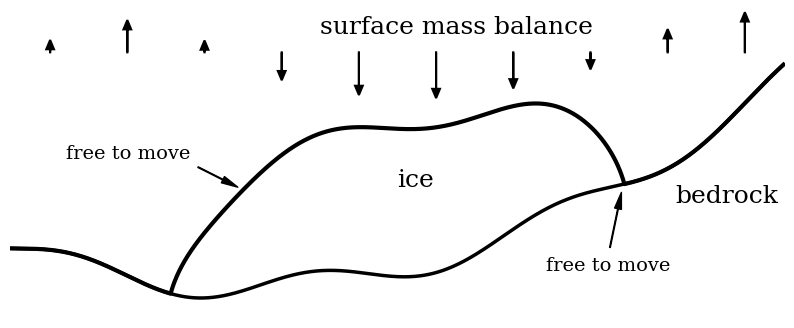
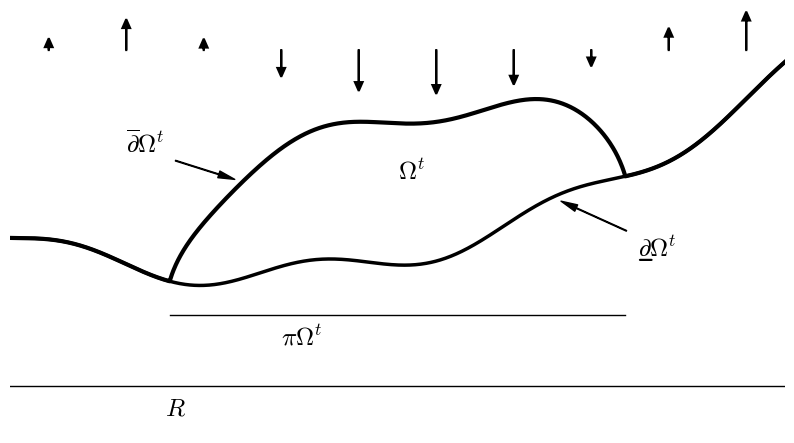
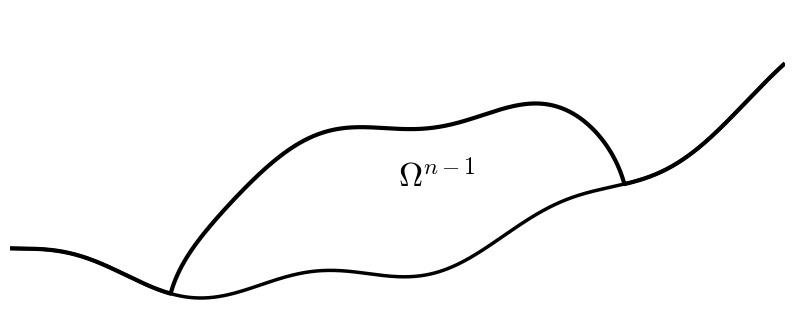
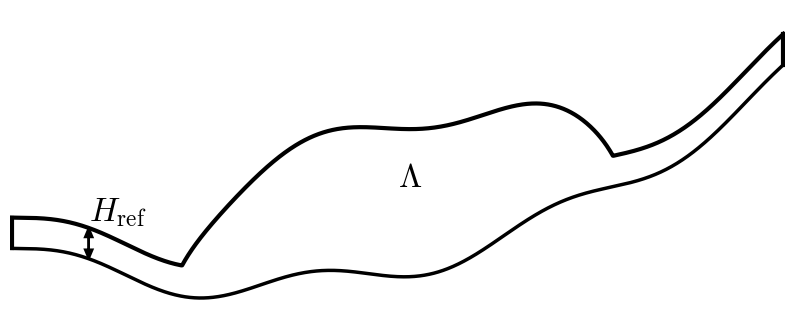
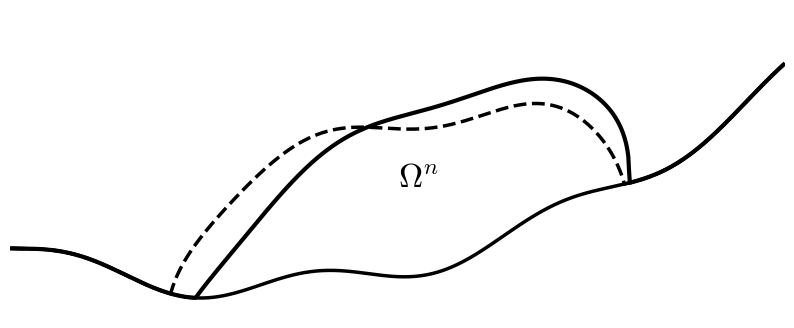

Recreate these plots in Python, in order.
#!/usr/bin/env python3

import numpy as np
import matplotlib.pyplot as plt

plt.rcParams["font.family"] = "serif"
plt.rcParams["mathtext.fontset"] = "cm"

fsize=18.0
smallfsize=14.0
bigfsize=24.0

debug = False
def figsave(name):
    print('saving %s ...' % name)
    if debug:
        plt.show()  # debug
    else:
        plt.savefig(name,bbox_inches='tight',transparent=True)

def genbasicfig(perturb=False,reference=False):
    if perturb and reference:
        raise NotImplementedError('not set up for both perturb and reference figure')
    x = np.linspace(0.0,10.0,1001)
    # bed elevation
    b = 0.07*(x-3.0)**2 + 0.2*np.sin(2.0*x)
    plt.plot(x, b, 'k', lw=2.5)
    # current thickness for Omega^{n-1}
    h0 = 3.0
    L = 3.0
    firstshape = h0*(-0.2 + np.sqrt(np.maximum(0.0,1.0 - (x-5)**2/L**2)))
    thk = np.maximum(0.0, firstshape )
    # reference thickness for Lambda
    if reference:
        href = 0.5
        thk = np.maximum(href, thk)
        plt.plot([x[0],x[0]],[b[0],b[0]+href], 'k', lw=3.0)
        plt.plot([x[-1],x[-1]],[b[-1],b[-1]+href], 'k', lw=3.0)
    # perturbed thickness for updated domain for Omega^n
    if perturb:
        plt.plot(x, b+thk, '--k', lw=2.5)
        perturbshape = 0.2 * np.sin(1.5*x) + 0.3*(x - 5.0)
        perturbshape[x>8.0] = 0.0
        thk = np.maximum(0.0, firstshape + perturbshape )
    h = b + thk
    plt.plot(x, h, 'k', lw=3.0)
    # reset axes
    plt.axis([0.0-0.02,10.0+0.02,-0.5,4.5])
    plt.axis('off')
    return x, h, b

def drawclimate(x,h,mycolor):
    for j in range(10):
        xarr = x[50+100*j]
        if j>0:
            magarr = 0.6*np.sin(np.pi/2 + 0.6*xarr)
        else:
            magarr = 0.05
        plt.arrow(xarr,h.max()+0.2,0.0,magarr,lw=1.5,head_width=0.1,color=mycolor)

# basic figure showing context of paper
plt.figure(figsize=(10,4))
x, h, b = genbasicfig()
plt.text(x[600]-1.0,b[600]+0.4*h[600],'ice',fontsize=fsize,color='k')
plt.text(x[900]-0.4,b[900]-1.0,'bedrock',fontsize=fsize,color='k')
drawclimate(x,h,'k')
plt.text(x[0]+4.0,h.max()+0.5,'surface mass balance',fontsize=fsize)
plt.annotate('free to move',fontsize=smallfsize,
             xy=(x[300],h[300]),
             xytext=(x[300]-2.3,h[300]+0.5),
             arrowprops=dict(facecolor='black', width=0.5, headwidth=5.0, shrink=0.1))
margin = 792
plt.annotate('free to move',fontsize=smallfsize,
             xy=(x[margin],h[margin]-0.1),
             xytext=(x[margin]-1.0,h[margin]-1.5),
             arrowprops=dict(facecolor='black', width=0.5, headwidth=5.0, shrink=0.1))
figsave('context.pdf')

# domain notation figure
plt.figure(figsize=(10,5.5))
genbasicfig()
plt.text(x[600]-1.0,b[600]+0.4*h[600],r'$\Omega^t$',fontsize=fsize,color='k')
drawclimate(x,h,'k')
# mark top surface
plt.annotate(r'$\overline{\partial}\Omega^t$',fontsize=fsize,
             xy=(x[300],h[300]),
             xytext=(x[300]-1.5,h[300]+0.5),
             arrowprops=dict(facecolor='black', width=0.5, headwidth=5.0, shrink=0.1))
# mark bottom surface
# BIZARRE HACK NEEDED BECAUSE \underline{} THROWS ERROR
#plt.annotate(r"$\underline{\partial}\Omega^t$",fontsize=fsize,
plt.annotate(r"$\partial\Omega^t$",fontsize=fsize,
             xy=(x[700],b[700]),
             xytext=(x[700]+1.1,b[700]-1.0),
             arrowprops=dict(facecolor='black', width=0.5, headwidth=5.0, shrink=0.1))
plt.text(x[700]+1.08,b[700]-1.02,r"$\_$",fontsize=24.0)  # HACK UNDERLINE
# show \pi\Omega^t
ypi = min(b) - 0.5
plt.plot([min(x[h>b]),max(x[h>b])],[ypi,ypi],color='k',lw=1.0)
plt.text(3.5,ypi-0.5,r'$\pi\Omega^t$',fontsize=fsize)
# show R
yR = min(b) - 1.7
plt.plot([min(x),max(x)],[yR,yR],color='k',lw=1.0)
plt.text(2.0,yR-0.5,r'$R$',fontsize=fsize)
plt.axis([0.0,10.0,yR-0.8,4.5])
figsave('domainnotation.pdf')

# current time figure
plt.figure(figsize=(10,4))
genbasicfig()
plt.text(x[600]-1.0,b[600]+0.4*h[600],r'$\Omega^{n-1}$',fontsize=bigfsize,color='k')
figsave('currenttime.pdf')

# reference domain figure
plt.figure(figsize=(10,4))
genbasicfig(reference=True)
plt.text(x[600]-1.0,b[600]+0.4*h[600],r'$\Lambda$',fontsize=bigfsize,color='k')
Href = 0.5
Hrloc = 100
plt.arrow(x[Hrloc],b[Hrloc],0.0,Href,lw=1.5,head_width=0.1,
          length_includes_head=True,color='k')
plt.arrow(x[Hrloc],b[Hrloc]+Href,0.0,-Href,lw=1.5,head_width=0.1,
          length_includes_head=True,color='k')
plt.text(x[Hrloc],b[Hrloc]+1.2*Href,r'$H_{\mathrm{ref}}$',fontsize=bigfsize)
figsave('referencedomain.pdf')

# next time figure
plt.figure(figsize=(10,4))
genbasicfig(perturb=True)
plt.text(x[600]-1.0,b[600]+0.4*h[600],r'$\Omega^{n}$',fontsize=bigfsize,color='k')
figsave('nexttime.pdf')
